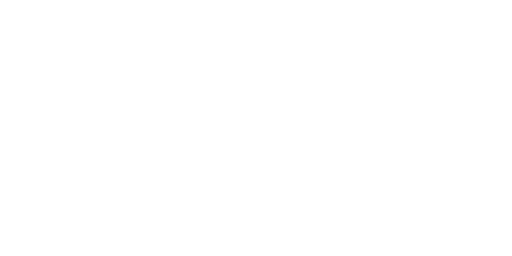
t = 0.00 s
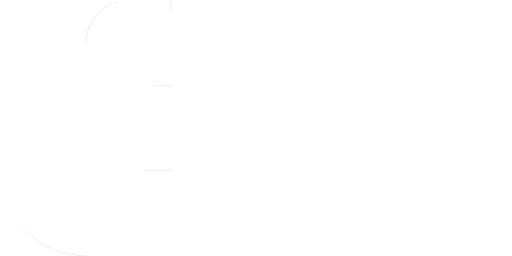
t = 0.63 s
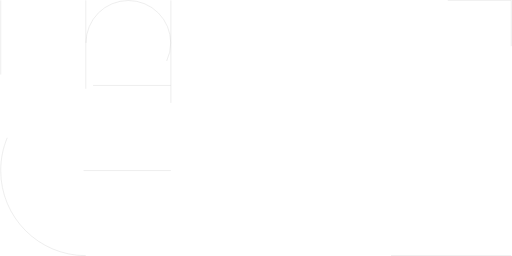
t = 1.35 s
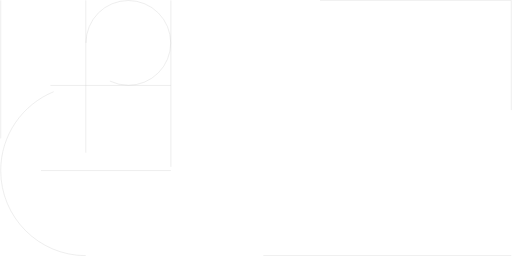
t = 1.85 s
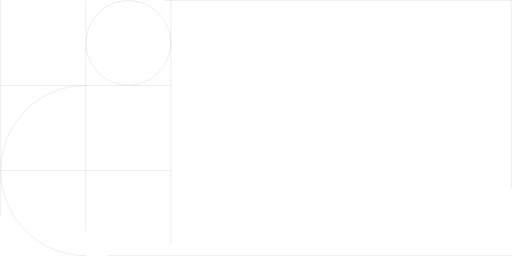
t = 2.46 s
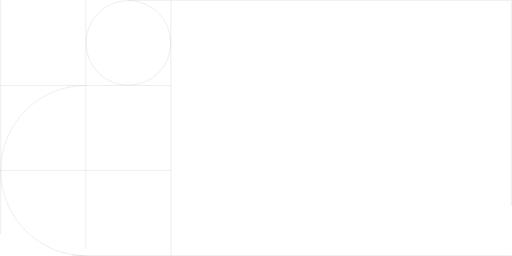
t = 2.60 s

The animated SVG that drew these frames (rendered in a browser with its animation timeline set to each time). Animation: 12 CSS @keyframes rules; one cycle of 3.70 s, repeats indefinitely.

<svg width="1442" height="722" viewBox="0 0 1442 722" fill="none" xmlns="http://www.w3.org/2000/svg" style="" stroke-width="1">
<path d="M241 721C108.452 721 1 613.548 1 481C1 348.452 108.452 241 241 241" stroke="#CFCFCF" class="uriPnkac_0"></path>
<path stroke="#CFCFCF" d="M241.5,121A119.5,119.5 0,1,1 480.5,121A119.5,119.5 0,1,1 241.5,121" class="uriPnkac_1"></path>
<path d="M481 481L0.999986 481" stroke="#CFCFCF" class="uriPnkac_2"></path>
<path d="M481 241L0.999986 241" stroke="#CFCFCF" class="uriPnkac_3"></path>
<path d="M481 1V721" stroke="#CFCFCF" class="uriPnkac_4"></path>
<path d="M241 1V721" stroke="#CFCFCF" class="uriPnkac_5"></path>
<path d="M1 1V721" stroke="#CFCFCF" class="uriPnkac_6"></path>
<path d="M1441 721L1 721" stroke="#CFCFCF" class="uriPnkac_7"></path>
<path d="M1441 1V721" stroke="#CFCFCF" class="uriPnkac_8"></path>
<path d="M1441 1L1 1" stroke="#CFCFCF" class="uriPnkac_9"></path>
<style data-made-with="vivus-instant">.uriPnkac_0{stroke-dasharray:755 757;stroke-dashoffset:756;animation:uriPnkac_draw_0 3700ms linear 0ms infinite,uriPnkac_fade 3700ms linear 0ms infinite;}.uriPnkac_1{stroke-dasharray:752 754;stroke-dashoffset:753;animation:uriPnkac_draw_1 3700ms linear 0ms infinite,uriPnkac_fade 3700ms linear 0ms infinite;}.uriPnkac_2{stroke-dasharray:480 482;stroke-dashoffset:481;animation:uriPnkac_draw_2 3700ms linear 0ms infinite,uriPnkac_fade 3700ms linear 0ms infinite;}.uriPnkac_3{stroke-dasharray:480 482;stroke-dashoffset:481;animation:uriPnkac_draw_3 3700ms linear 0ms infinite,uriPnkac_fade 3700ms linear 0ms infinite;}.uriPnkac_4{stroke-dasharray:720 722;stroke-dashoffset:721;animation:uriPnkac_draw_4 3700ms linear 0ms infinite,uriPnkac_fade 3700ms linear 0ms infinite;}.uriPnkac_5{stroke-dasharray:720 722;stroke-dashoffset:721;animation:uriPnkac_draw_5 3700ms linear 0ms infinite,uriPnkac_fade 3700ms linear 0ms infinite;}.uriPnkac_6{stroke-dasharray:720 722;stroke-dashoffset:721;animation:uriPnkac_draw_6 3700ms linear 0ms infinite,uriPnkac_fade 3700ms linear 0ms infinite;}.uriPnkac_7{stroke-dasharray:1440 1442;stroke-dashoffset:1441;animation:uriPnkac_draw_7 3700ms linear 0ms infinite,uriPnkac_fade 3700ms linear 0ms infinite;}.uriPnkac_8{stroke-dasharray:720 722;stroke-dashoffset:721;animation:uriPnkac_draw_8 3700ms linear 0ms infinite,uriPnkac_fade 3700ms linear 0ms infinite;}.uriPnkac_9{stroke-dasharray:1440 1442;stroke-dashoffset:1441;animation:uriPnkac_draw_9 3700ms linear 0ms infinite,uriPnkac_fade 3700ms linear 0ms infinite;}@keyframes uriPnkac_draw{100%{stroke-dashoffset:0;}}@keyframes uriPnkac_fade{0%{stroke-opacity:1;}86.48648648648648%{stroke-opacity:1;}100%{stroke-opacity:0;}}@keyframes uriPnkac_draw_0{2.7027027027027026%{stroke-dashoffset: 756}56.75675675675676%{ stroke-dashoffset: 0;}100%{ stroke-dashoffset: 0;}}@keyframes uriPnkac_draw_1{5.7057057057057055%{stroke-dashoffset: 753}59.75975975975977%{ stroke-dashoffset: 0;}100%{ stroke-dashoffset: 0;}}@keyframes uriPnkac_draw_2{8.70870870870871%{stroke-dashoffset: 481}62.76276276276276%{ stroke-dashoffset: 0;}100%{ stroke-dashoffset: 0;}}@keyframes uriPnkac_draw_3{11.711711711711713%{stroke-dashoffset: 481}65.76576576576578%{ stroke-dashoffset: 0;}100%{ stroke-dashoffset: 0;}}@keyframes uriPnkac_draw_4{14.714714714714717%{stroke-dashoffset: 721}68.76876876876877%{ stroke-dashoffset: 0;}100%{ stroke-dashoffset: 0;}}@keyframes uriPnkac_draw_5{17.71771771771772%{stroke-dashoffset: 721}71.77177177177178%{ stroke-dashoffset: 0;}100%{ stroke-dashoffset: 0;}}@keyframes uriPnkac_draw_6{20.720720720720724%{stroke-dashoffset: 721}74.77477477477478%{ stroke-dashoffset: 0;}100%{ stroke-dashoffset: 0;}}@keyframes uriPnkac_draw_7{23.723723723723726%{stroke-dashoffset: 1441}77.77777777777779%{ stroke-dashoffset: 0;}100%{ stroke-dashoffset: 0;}}@keyframes uriPnkac_draw_8{26.726726726726728%{stroke-dashoffset: 721}80.78078078078077%{ stroke-dashoffset: 0;}100%{ stroke-dashoffset: 0;}}@keyframes uriPnkac_draw_9{29.72972972972973%{stroke-dashoffset: 1441}83.78378378378379%{ stroke-dashoffset: 0;}100%{ stroke-dashoffset: 0;}}</style></svg>
